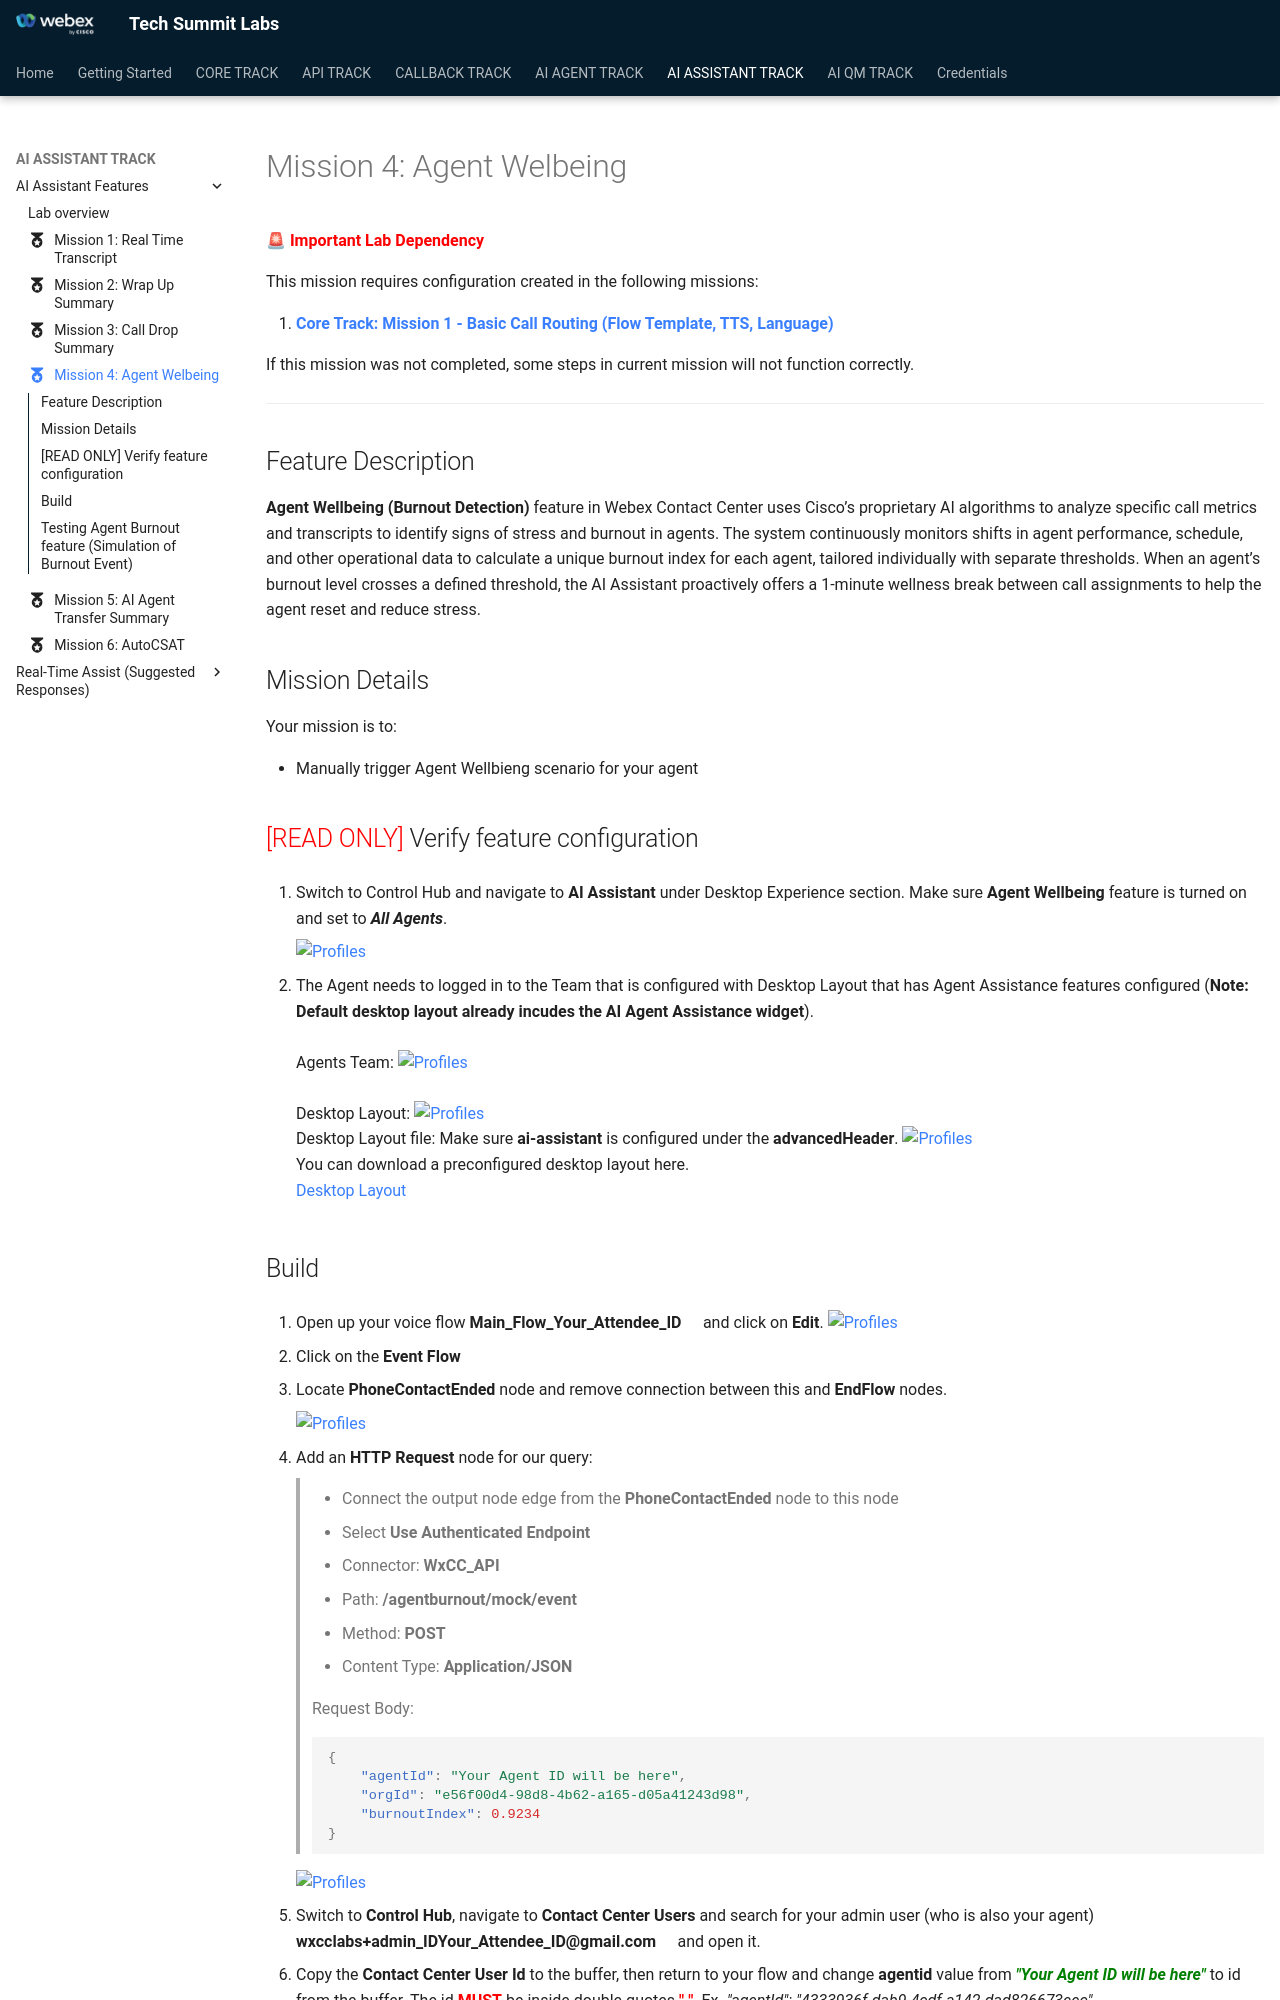

repository: WebexCC-SA/TS-2026 · page: main/AI_Lab_Assist_Agent_Welbeing/index.html · generator: mkdocs

---
#icon: material/folder-open-outline
icon: material/medal
---


🚨 **<span style="color: red;">Important Lab Dependency</span>**

This mission requires configuration created in the following missions:

1. **[Core Track: Mission 1 - Basic Call Routing (Flow Template, TTS, Language)](../CoreTrack_Mission1/)**<br>

If this mission was not completed, some steps in current mission will not function correctly.

---

## Feature Description 

**Agent Wellbeing (Burnout Detection)** feature in Webex Contact Center uses Cisco’s proprietary AI algorithms to analyze specific call metrics and transcripts to identify signs of stress and burnout in agents. The system continuously monitors shifts in agent performance, schedule, and other operational data to calculate a unique burnout index for each agent, tailored individually with separate thresholds. When an agent’s burnout level crosses a defined threshold, the AI Assistant proactively offers a 1-minute wellness break between call assignments to help the agent reset and reduce stress.

## Mission Details

Your mission is to:

 - Manually trigger Agent Wellbieng scenario for your agent


## <span style="color: red;">[READ ONLY]</span> Verify feature configuration

1. Switch to Control Hub and navigate to **AI Assistant** under Desktop Experience section. Make sure **Agent Wellbeing** feature is turned on and set to ***All Agents***. 

    ![Profiles](../graphics/Lab1_AI_Agent/3.10-1.png)

2. The Agent needs to logged in to the Team that is configured with Desktop Layout that has Agent Assistance features configured (**Note: Default desktop layout already incudes the AI Agent Assistance widget**). <br/>
   <br/>Agents Team:
   ![Profiles](../graphics/Lab1_AI_Agent/3.41.png)  
    <br/>Desktop Layout:
   ![Profiles](../graphics/Lab1_AI_Agent/3.43.png)
   <br/>Desktop Layout file: Make sure **ai-assistant** is configured under the **advancedHeader**.
   ![Profiles](../graphics/Lab1_AI_Agent/3.5.png)
   <br/>You can download a preconfigured desktop layout here.<br/>
   [Desktop Layout](https://drive.google.com/file/d/1EnM-2r9XOVm2EcE6ND4fL3L62qZesm5_/view?usp=sharing){:target="\_blank"}
